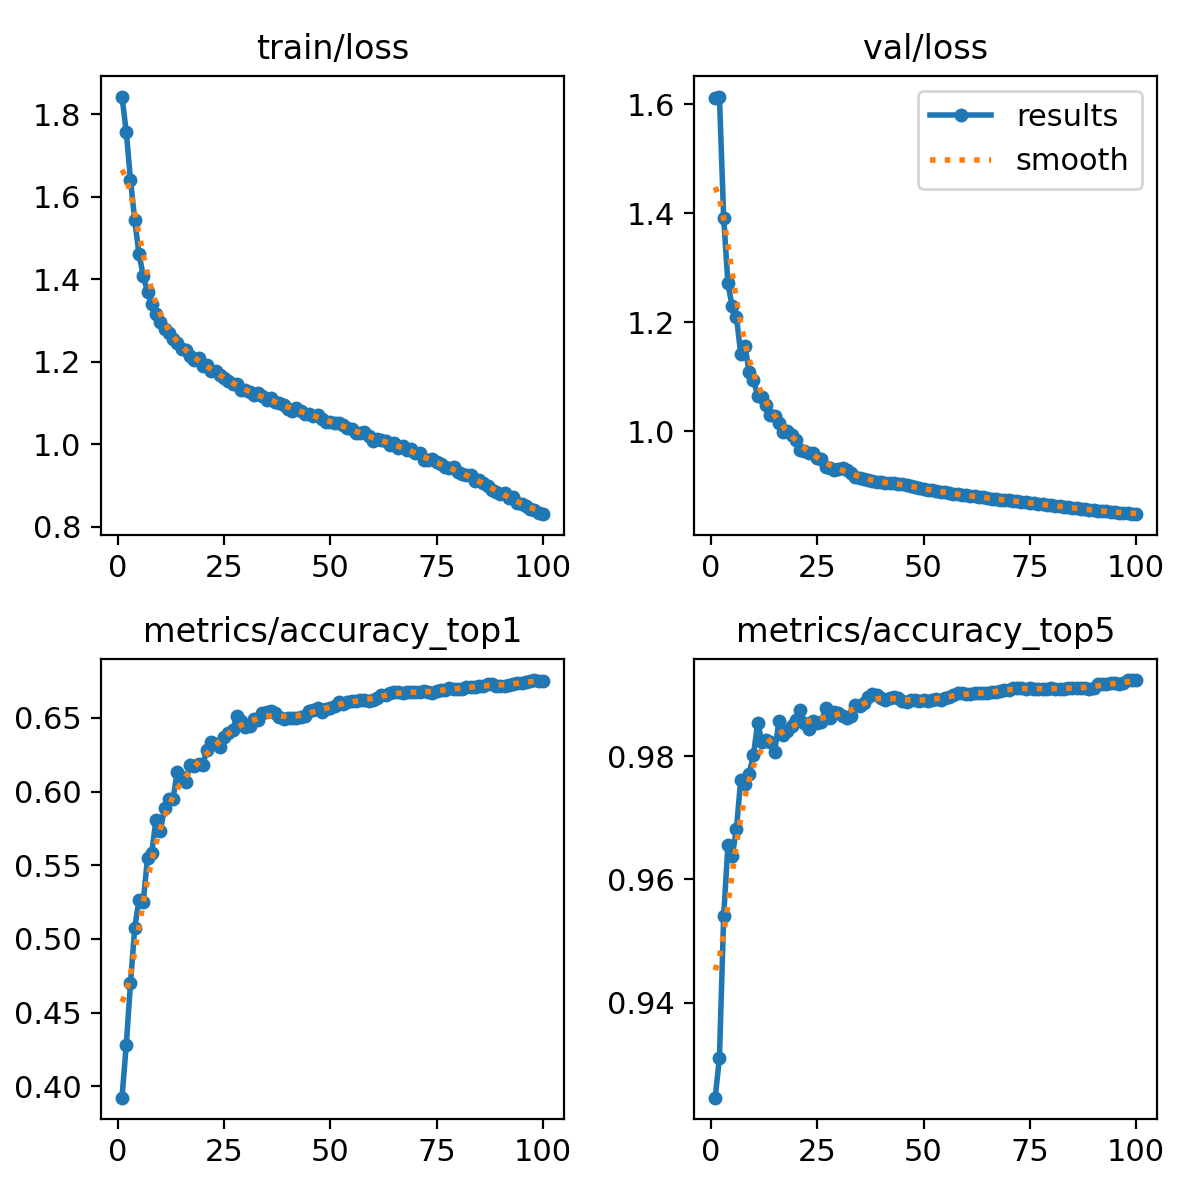

The table this chart was drawn from, first rows:
epoch, time, train/loss, metrics/accuracy_top1, metrics/accuracy_top5, val/loss, lr/pg0, lr/pg1, lr/pg2
1, 76.01, 1.843, 0.3923, 0.9246, 1.611, 0.003331, 0.003331, 0.003331
2, 144.7, 1.757, 0.4279, 0.9311, 1.614, 0.006598, 0.006598, 0.006598
3, 208.2, 1.641, 0.47, 0.9541, 1.392, 0.0098, 0.0098, 0.0098
4, 270.6, 1.543, 0.5077, 0.9655, 1.271, 0.009703, 0.009703, 0.009703
5, 333.1, 1.461, 0.5266, 0.9637, 1.229, 0.009604, 0.009604, 0.009604
6, 395.5, 1.409, 0.5252, 0.9682, 1.21, 0.009505, 0.009505, 0.009505
7, 454.6, 1.368, 0.555, 0.9761, 1.143, 0.009406, 0.009406, 0.009406
8, 517, 1.341, 0.5586, 0.9755, 1.157, 0.009307, 0.009307, 0.009307
9, 579.4, 1.317, 0.5811, 0.9771, 1.108, 0.009208, 0.009208, 0.009208
10, 641.6, 1.297, 0.5732, 0.9802, 1.094, 0.009109, 0.009109, 0.009109
11, 704, 1.28, 0.5887, 0.9854, 1.065, 0.00901, 0.00901, 0.00901
12, 766.5, 1.27, 0.595, 0.9823, 1.062, 0.008911, 0.008911, 0.008911
13, 829.3, 1.256, 0.5952, 0.9827, 1.048, 0.008812, 0.008812, 0.008812
14, 888.7, 1.246, 0.6134, 0.9823, 1.03, 0.008713, 0.008713, 0.008713
15, 951.4, 1.232, 0.6098, 0.9807, 1.029, 0.008614, 0.008614, 0.008614
16, 1014, 1.229, 0.6066, 0.9857, 1.016, 0.008515, 0.008515, 0.008515
17, 1077, 1.214, 0.6182, 0.9834, 0.9979, 0.008416, 0.008416, 0.008416
18, 1140, 1.204, 0.6171, 0.9841, 1, 0.008317, 0.008317, 0.008317
19, 1202, 1.208, 0.6188, 0.9848, 0.994, 0.008218, 0.008218, 0.008218
20, 1265, 1.19, 0.6182, 0.9859, 0.9842, 0.008119, 0.008119, 0.008119
21, 1328, 1.192, 0.6286, 0.9875, 0.9656, 0.00802, 0.00802, 0.00802
22, 1388, 1.178, 0.6334, 0.9854, 0.9632, 0.007921, 0.007921, 0.007921
23, 1451, 1.178, 0.6323, 0.9845, 0.9605, 0.007822, 0.007822, 0.007822
24, 1514, 1.169, 0.6302, 0.9857, 0.9607, 0.007723, 0.007723, 0.007723
25, 1577, 1.16, 0.6373, 0.9854, 0.9512, 0.007624, 0.007624, 0.007624
26, 1642, 1.153, 0.6396, 0.9855, 0.9485, 0.007525, 0.007525, 0.007525
27, 1705, 1.145, 0.642, 0.9879, 0.935, 0.007426, 0.007426, 0.007426
28, 1769, 1.146, 0.6511, 0.9862, 0.9334, 0.007327, 0.007327, 0.007327
29, 1832, 1.132, 0.6482, 0.9871, 0.9286, 0.007228, 0.007228, 0.007228
30, 1895, 1.131, 0.6438, 0.987, 0.931, 0.007129, 0.007129, 0.007129
31, 1955, 1.127, 0.6443, 0.9864, 0.9319, 0.00703, 0.00703, 0.00703
32, 2018, 1.119, 0.6495, 0.9862, 0.9281, 0.006931, 0.006931, 0.006931
33, 2082, 1.125, 0.6488, 0.9864, 0.9231, 0.006832, 0.006832, 0.006832
34, 2145, 1.116, 0.6534, 0.9882, 0.9164, 0.006733, 0.006733, 0.006733
35, 2208, 1.107, 0.6539, 0.988, 0.9147, 0.006634, 0.006634, 0.006634
36, 2271, 1.112, 0.655, 0.9886, 0.9126, 0.006535, 0.006535, 0.006535
37, 2335, 1.103, 0.6532, 0.9896, 0.9107, 0.006436, 0.006436, 0.006436
38, 2398, 1.099, 0.6507, 0.99, 0.9093, 0.006337, 0.006337, 0.006337
39, 2461, 1.095, 0.6493, 0.9898, 0.9072, 0.006238, 0.006238, 0.006238
40, 2521, 1.087, 0.6496, 0.9895, 0.9063, 0.006139, 0.006139, 0.006139
41, 2584, 1.081, 0.6498, 0.9891, 0.9052, 0.00604, 0.00604, 0.00604
42, 2647, 1.087, 0.6496, 0.9895, 0.905, 0.005941, 0.005941, 0.005941
43, 2710, 1.08, 0.6504, 0.9896, 0.9047, 0.005842, 0.005842, 0.005842
44, 2773, 1.075, 0.6514, 0.9895, 0.9038, 0.005743, 0.005743, 0.005743
45, 2836, 1.073, 0.6546, 0.9889, 0.9029, 0.005644, 0.005644, 0.005644
46, 2900, 1.07, 0.6552, 0.9888, 0.9013, 0.005545, 0.005545, 0.005545
47, 2964, 1.071, 0.6566, 0.9891, 0.8993, 0.005446, 0.005446, 0.005446
48, 3028, 1.061, 0.6541, 0.9891, 0.8976, 0.005347, 0.005347, 0.005347
49, 3088, 1.055, 0.6559, 0.9889, 0.8958, 0.005248, 0.005248, 0.005248
50, 3152, 1.053, 0.657, 0.9891, 0.8942, 0.005149, 0.005149, 0.005149
51, 3215, 1.052, 0.6582, 0.9889, 0.8931, 0.00505, 0.00505, 0.00505
52, 3279, 1.051, 0.6607, 0.9891, 0.8915, 0.004951, 0.004951, 0.004951
53, 3343, 1.046, 0.6596, 0.9893, 0.8901, 0.004852, 0.004852, 0.004852
54, 3406, 1.04, 0.6609, 0.9891, 0.8888, 0.004753, 0.004753, 0.004753
55, 3470, 1.036, 0.6618, 0.9895, 0.8877, 0.004654, 0.004654, 0.004654
56, 3534, 1.028, 0.6618, 0.9896, 0.8867, 0.004555, 0.004555, 0.004555
57, 3598, 1.028, 0.662, 0.9898, 0.8854, 0.004456, 0.004456, 0.004456
58, 3661, 1.03, 0.662, 0.9902, 0.8843, 0.004357, 0.004357, 0.004357
59, 3722, 1.02, 0.6618, 0.9902, 0.8831, 0.004258, 0.004258, 0.004258
60, 3786, 1.008, 0.6621, 0.99, 0.8821, 0.004159, 0.004159, 0.004159
... 40 more rows
